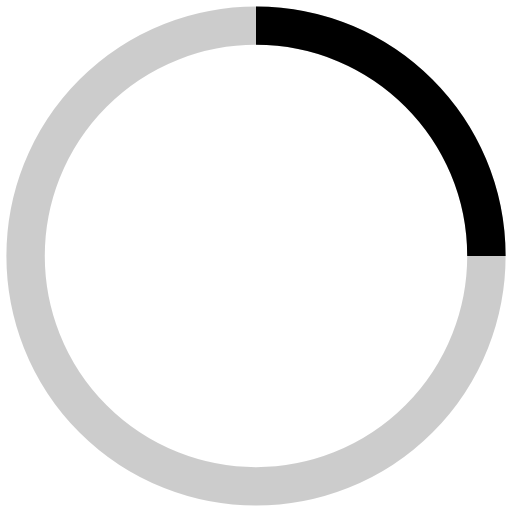
t = 0.00 s
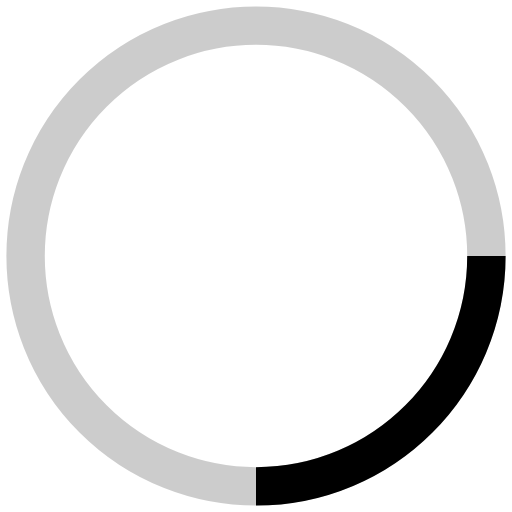
t = 0.25 s
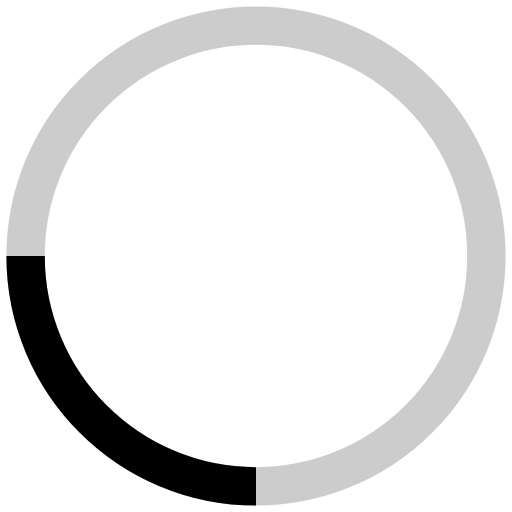
t = 0.50 s
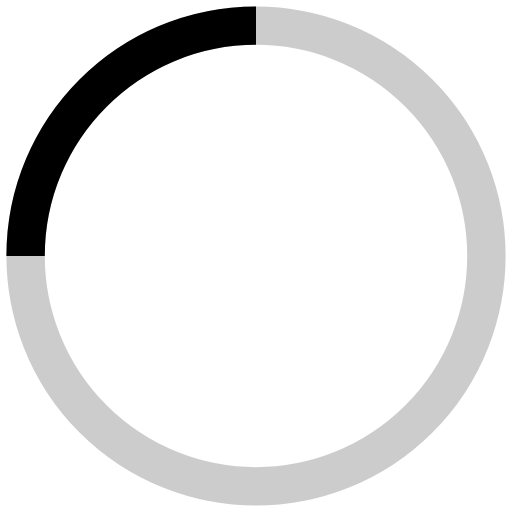
t = 0.75 s

The animated SVG that drew these frames (rendered in a browser with its animation timeline set to each time). Animation: 1 SMIL element (animateTransform=1); one cycle of 1.00 s, repeats indefinitely.

<svg width="40" height="40" viewBox="0 0 40 40" xmlns="http://www.w3.org/2000/svg" stroke="#000">
  <g fill="none" fill-rule="evenodd">
    <g transform="translate(2 2)" stroke-width="3">
      <circle stroke-opacity=".2" cx="18" cy="18" r="18"/>
      <path d="M36 18c0-9.94-8.06-18-18-18">
        <animateTransform
          attributeName="transform"
          type="rotate"
          from="0 18 18"
          to="360 18 18"
          dur="1s"
          repeatCount="indefinite"/>
      </path>
    </g>
  </g>
</svg>
